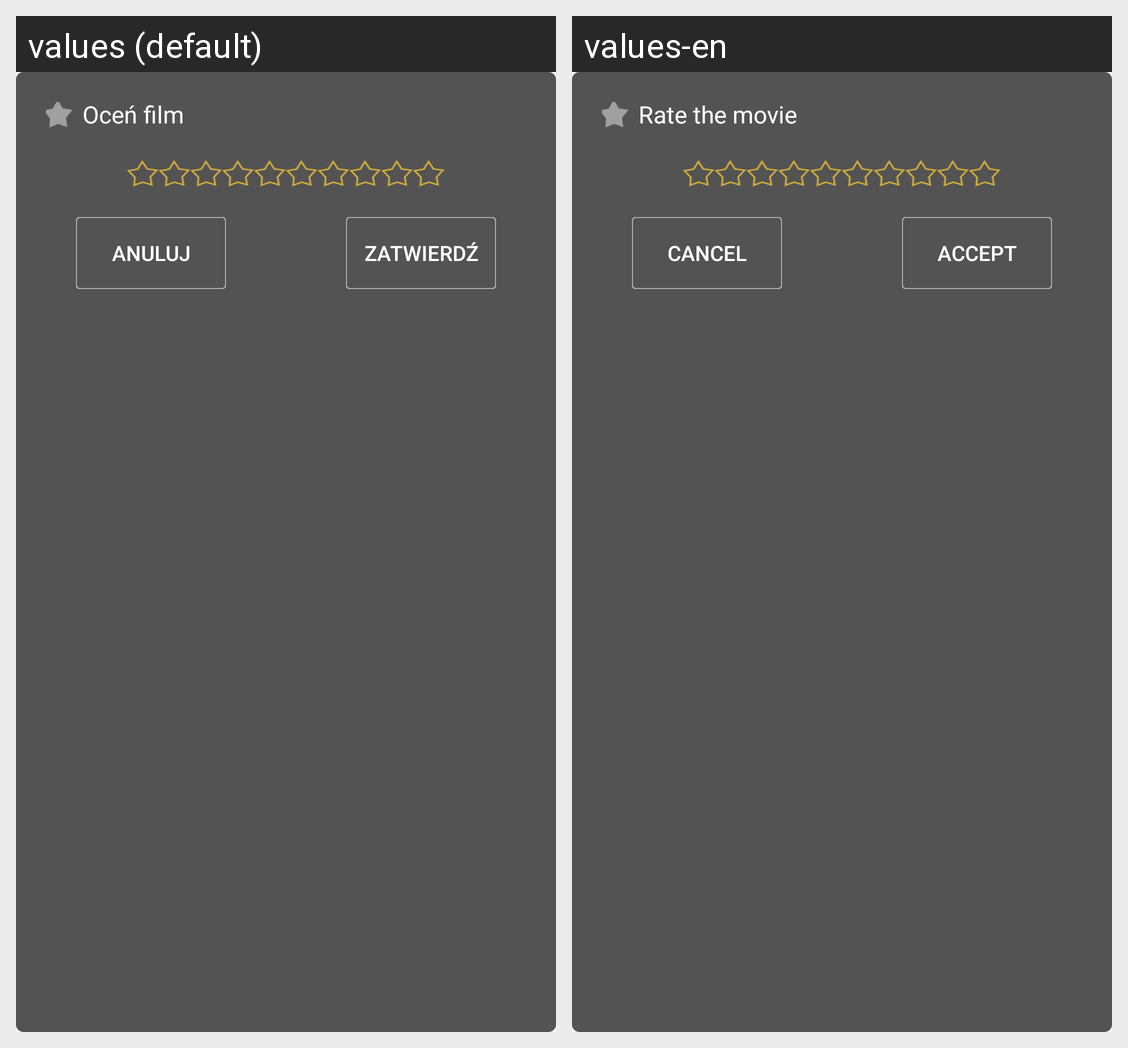

For this localized Android screen grid, give each drawn string resource with its value in every locale shown.
Android screen res/layout/dialog_rating.xml rendered under 2 locales, left to right: values (default), values-en. Device: Nexus 5 (rendered at 1080×1920; each locale shown at half size, 540×960, under a caption strip naming it); theme AppTheme.
Strings drawn on this screen, with the default value and each locale's value (text and hints the layout hard-codes, and strings that could not be matched under every locale, appear in the picture but are not listed):

rating_dialog_title
  values: Oceń film
  values-en: Rate the movie

cancel
  values: Anuluj
  values-en: Cancel

accept
  values: Zatwierdź
  values-en: Accept
